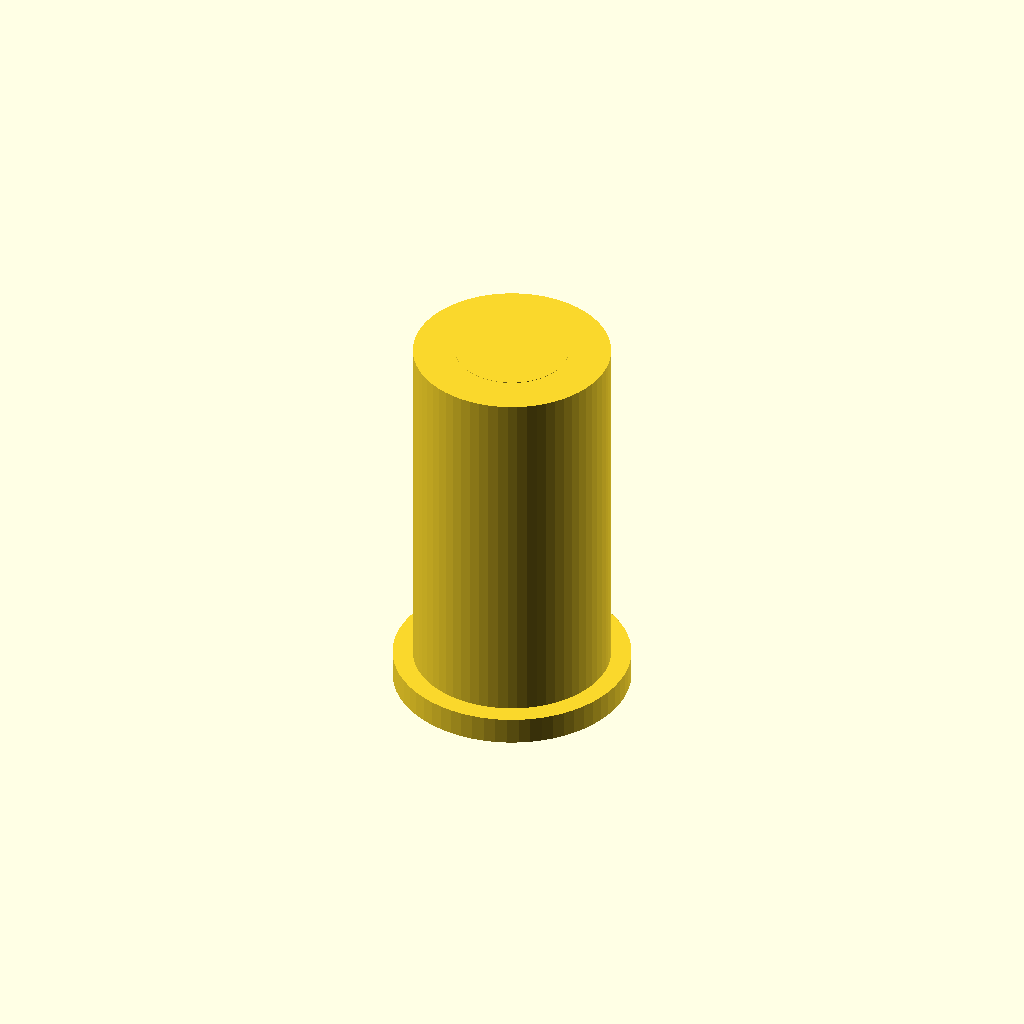
Cell 1 — every parameter at its default value.
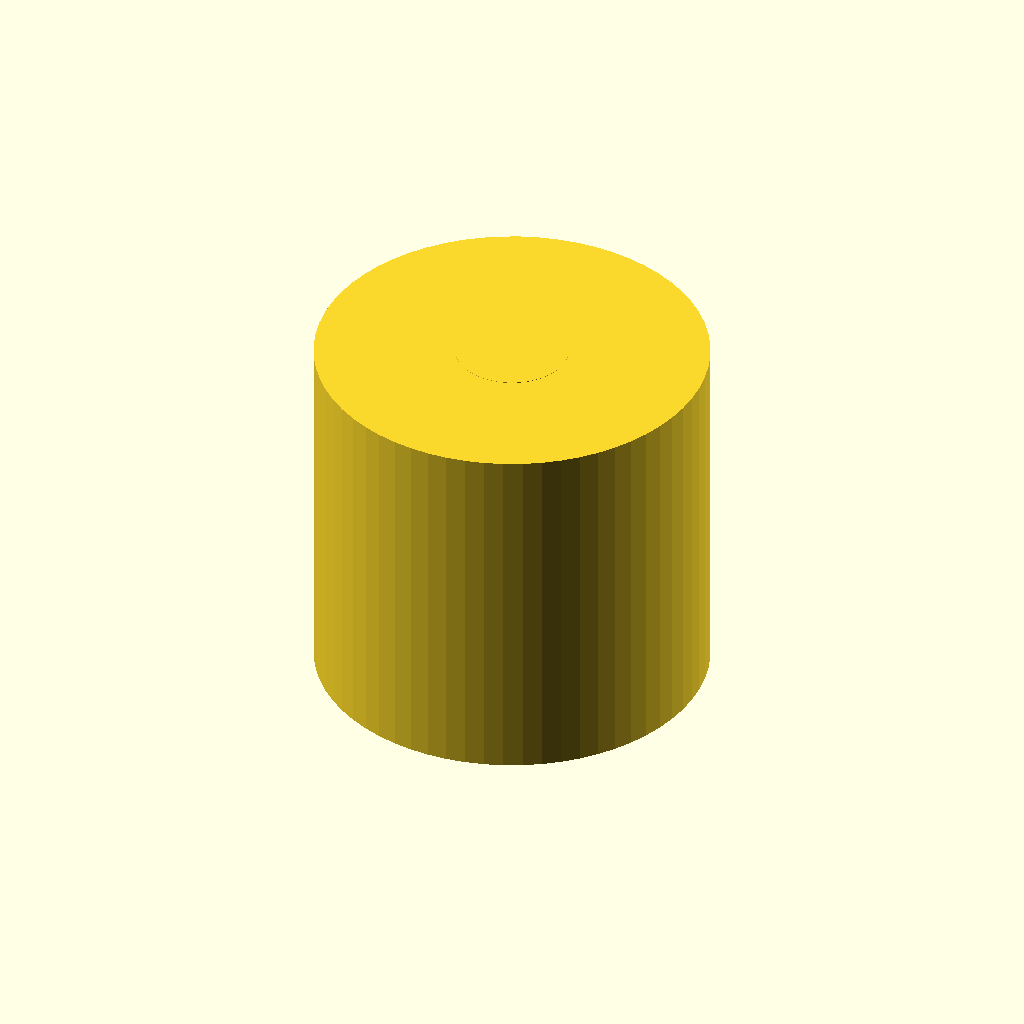
Cell 2: sleeve_od = 21.6 (everything else at default).
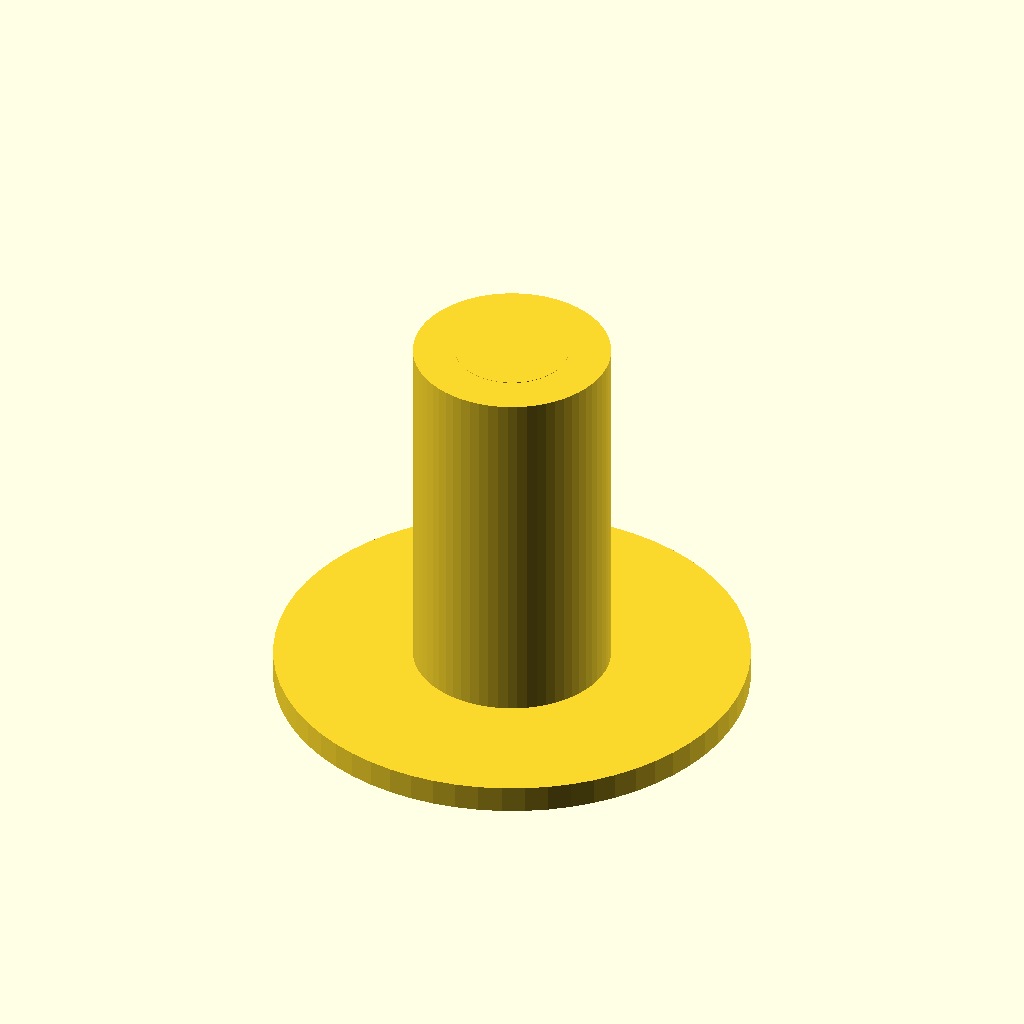
Cell 3 — collar_od set to 26, the other parameters unchanged.
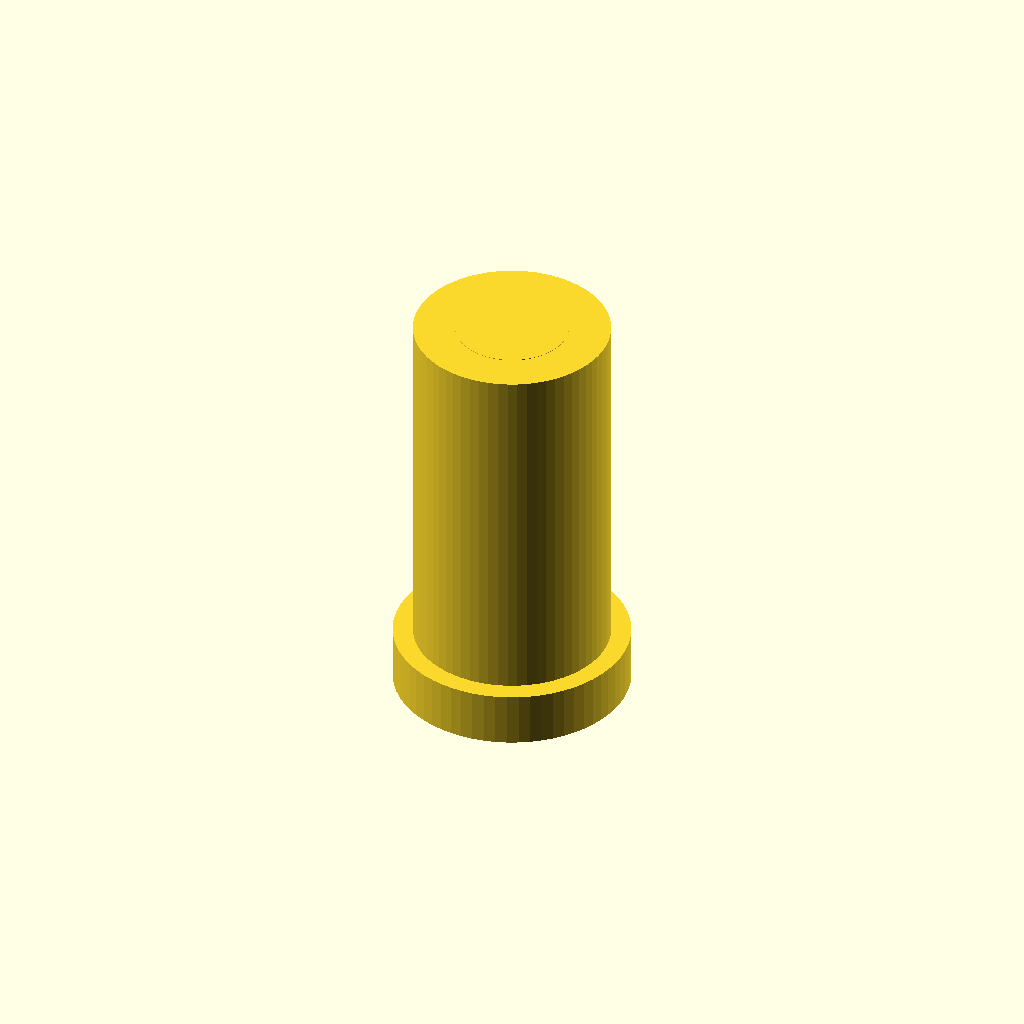
Cell 4: collar_height = 3 (everything else at default).
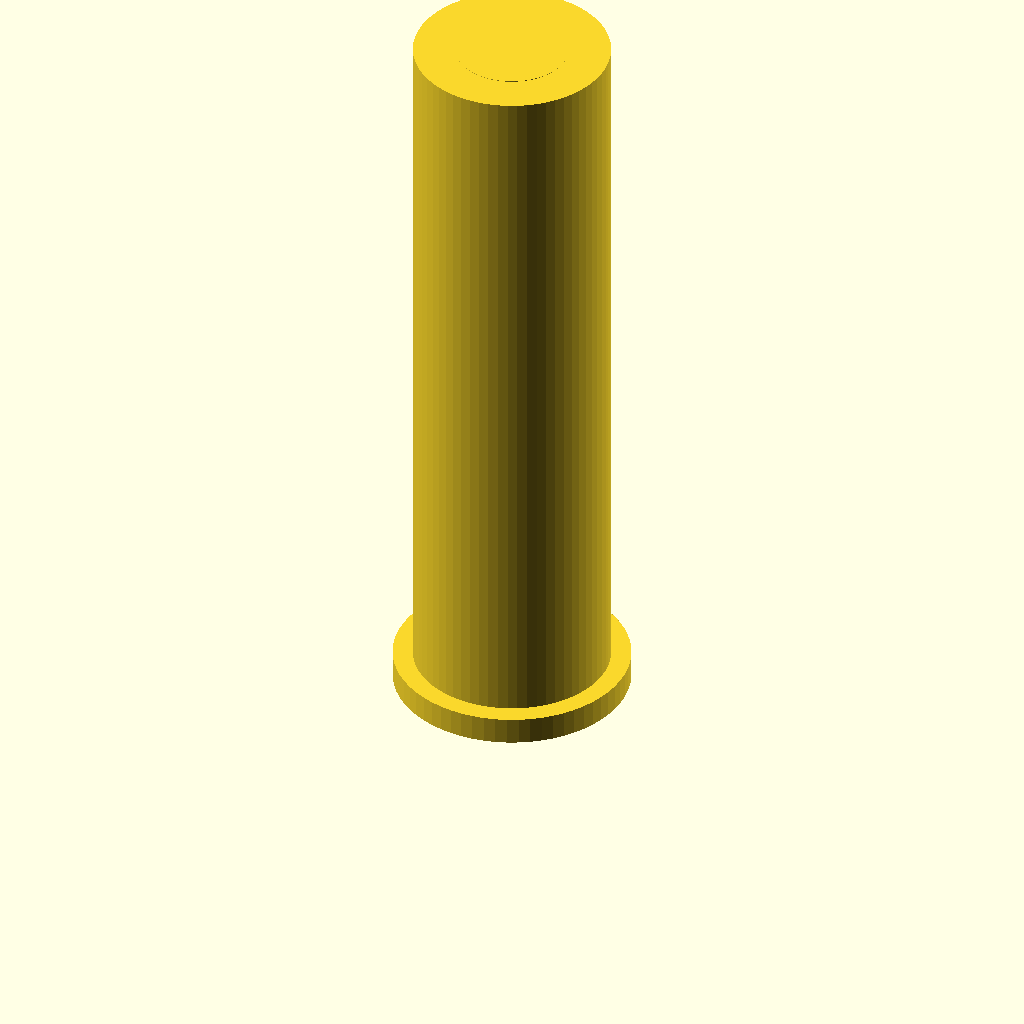
Cell 5: sleeve_height = 40 (everything else at default).
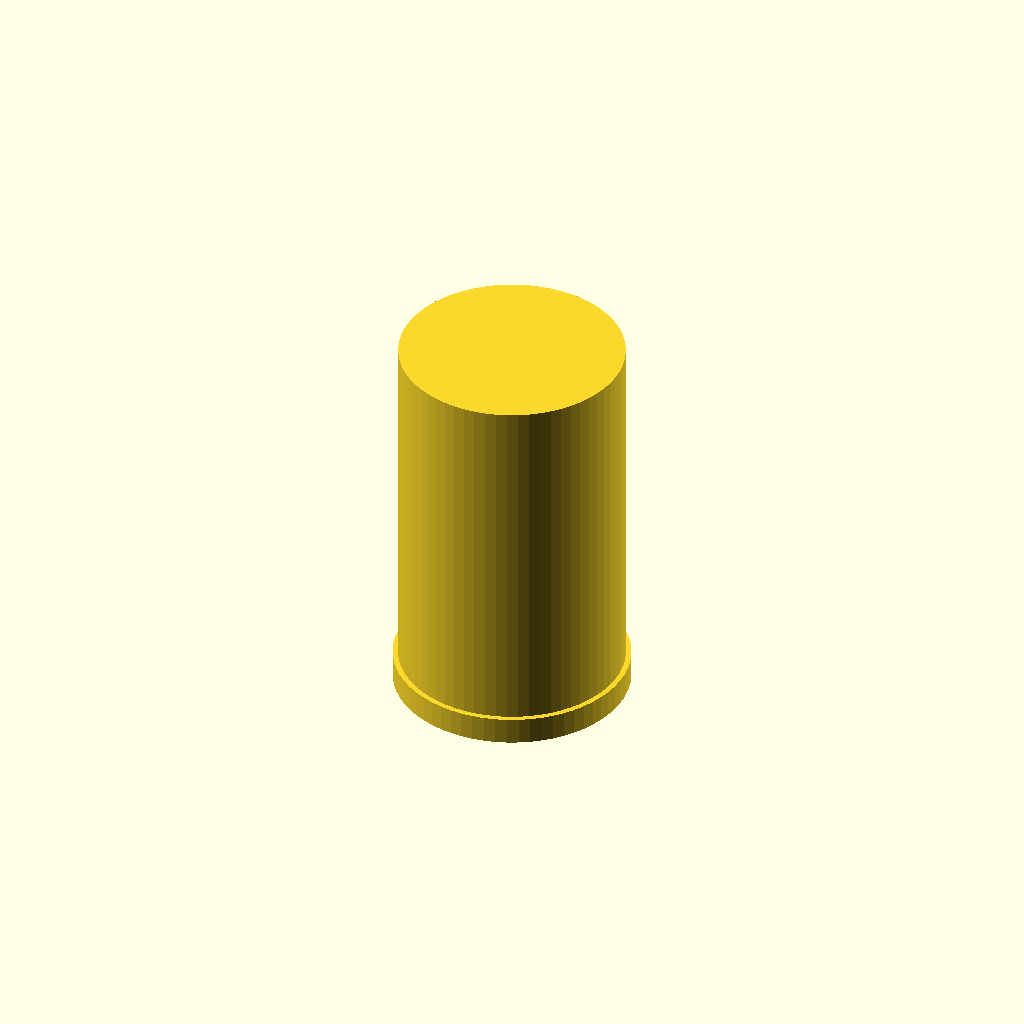
Cell 6: bore_diameter = 12.4 (everything else at default).
One fixed orthographic camera (rotation 55°, 0°, 25°; colour scheme Cornfield) for every cell.
The OpenSCAD source (bench/results/main-tiiny/code/tiiny_zai-org_GLM-4.7-Flash/pcr_tube_adapter_s1_a2.scad):
// Dimensions for 0.2 mL PCR Tube Adapter
// Units: mm

// Outer Diameter of the main sleeve body
sleeve_od = 10.8;
// Diameter of the collar that sits on the bed
collar_od = 13.0;
// Height of the collar (thickness)
collar_height = 1.5;
// Total height of the sleeve body
// Adjusted to 20.0 mm to accommodate the 1.5 mm collar and meet the 21.5 mm total height spec
sleeve_height = 20.0;
// Diameter of the bore (hole) for the tube
bore_diameter = 6.2;
// Wall thickness of the sleeve
wall_thickness = (sleeve_od - bore_diameter) / 2;

// Rendering settings
$fn = 64;

module main() {
    // The part is built on the XY plane (z=0) and grows upwards.
    
    // 1. The Base Collar
    // A flat disc that sits on the bed (bottom at z=0)
    cylinder(d = collar_od, h = collar_height);
    
    // 2. The Main Sleeve Body
    // Extrudes from the top of the collar to the full height
    translate([0, 0, collar_height])
        cylinder(d = sleeve_od, h = sleeve_height);
    
    // 3. The Bore
    // A cylinder cut through the entire part
    // Extends 0.01mm past the top and bottom faces to ensure clean cuts
    cylinder(d = bore_diameter, h = sleeve_height + collar_height + 0.02);
}

// Render the part
main();
Customizer parameters (derived from the source; name, type, default, range or options):
sleeve_od: number, default 10.8
collar_od: number, default 13
collar_height: number, default 1.5
sleeve_height: number, default 20
bore_diameter: number, default 6.2
